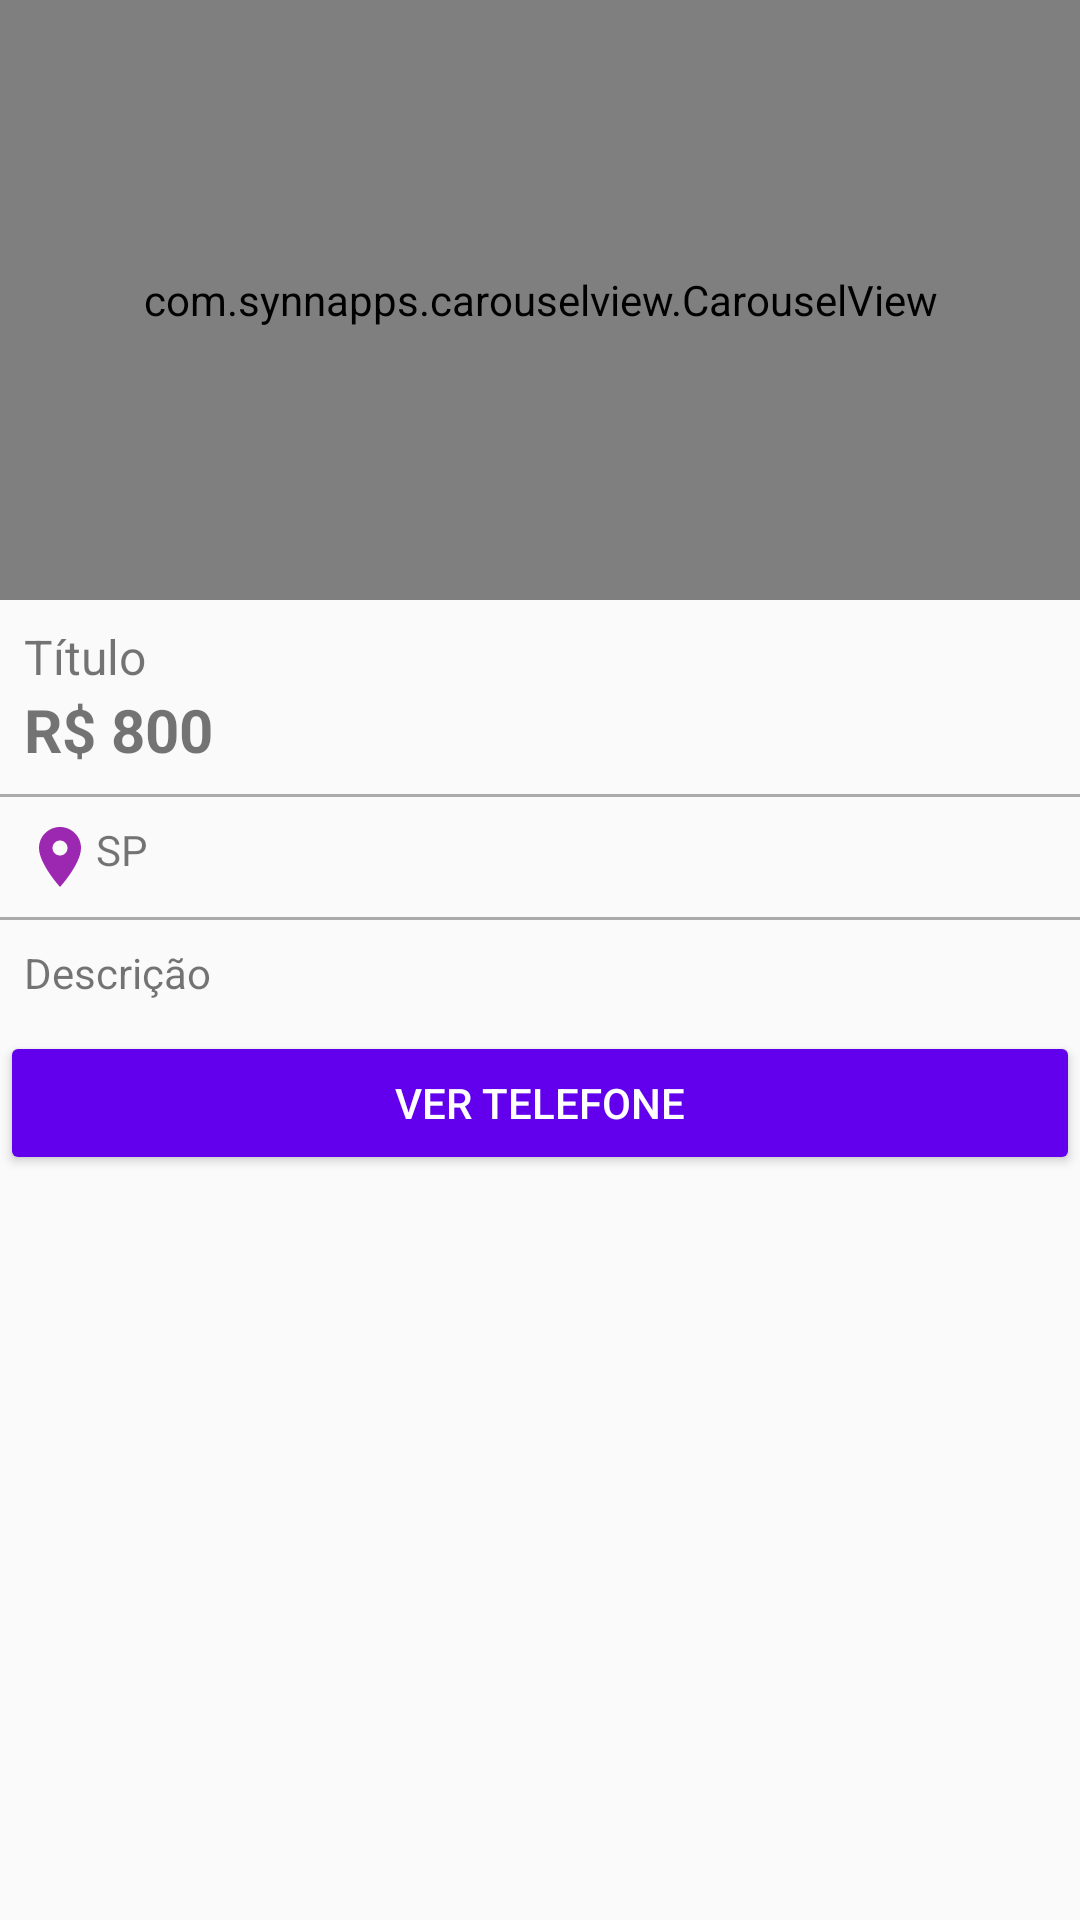

Reconstruct the res/layout file that produces this screen, plus the resources it refers to.
<!-- AndroidManifest.xml: application theme AppTheme -->
<!-- res/layout/activity_detalhes_produto.xml -->
<?xml version="1.0" encoding="utf-8"?>
<LinearLayout xmlns:android="http://schemas.android.com/apk/res/android"
    xmlns:app="http://schemas.android.com/apk/res-auto"
    xmlns:tools="http://schemas.android.com/tools"
    android:layout_width="match_parent"
    android:layout_height="match_parent"
    android:orientation="vertical"
    tools:context=".activity.DetalhesProdutoActivity">

    <com.synnapps.carouselview.CarouselView
        android:id="@+id/carouselView"
        android:layout_width="match_parent"
        android:layout_height="200dp"
        app:fillColor="#FFFFFFFF"
        app:pageColor="#00000000"
        app:radius="6dp"
        app:slideInterval="3000"
        app:strokeColor="#FF777777"
        app:strokeWidth="1dp">

    </com.synnapps.carouselview.CarouselView>

    <TextView
        android:id="@+id/textTituloDetalhe"
        android:layout_width="wrap_content"
        android:layout_height="wrap_content"
        android:layout_marginLeft="8dp"
        android:layout_marginTop="8dp"
        android:layout_marginRight="8dp"
        android:text="Título"
        android:textSize="16sp" />

    <TextView
        android:id="@+id/textPrecoDetalhe"
        android:layout_width="match_parent"
        android:layout_height="wrap_content"
        android:layout_marginLeft="8dp"
        android:layout_marginRight="8dp"
        android:paddingBottom="8dp"
        android:text="R$ 800"
        android:textSize="20sp"
        android:textStyle="bold" />

    <View
        android:layout_width="match_parent"
        android:layout_height="1dp"
        android:background="@android:color/darker_gray" />

    <TextView
        android:id="@+id/textEstadoDetalhe"
        android:layout_width="match_parent"
        android:layout_height="wrap_content"
        android:drawableLeft="@drawable/ic_location_roxo"
        android:padding="8dp"
        android:text="SP" />

    <View
        android:layout_width="match_parent"
        android:layout_height="1dp"
        android:layout_marginBottom="8dp"
        android:background="@android:color/darker_gray"
        android:paddingBottom="8dp" />

    <TextView
        android:id="@+id/textDescricaoDetalhe"
        android:layout_width="match_parent"
        android:layout_height="wrap_content"
        android:layout_marginLeft="8dp"
        android:layout_marginRight="8dp"
        android:paddingBottom="10dp"
        android:text="Descrição" />

    <Button
        android:id="@+id/buttonVerTelefone"
        android:layout_width="match_parent"
        android:layout_height="wrap_content"
        android:text="Ver Telefone"
        android:theme="@style/botao_padrao" />


</LinearLayout>
<!-- resources referenced by this layout -->
<resources>
  <!-- drawable ic_location_roxo (drawable) -->
  <vector xmlns:android="http://schemas.android.com/apk/res/android"
      android:width="24dp"
      android:height="24dp"
      android:tint="#9C27B0"
      android:viewportWidth="24.0"
      android:viewportHeight="24.0">
      <path
          android:fillColor="#FF000000"
          android:pathData="M12,2C8.13,2 5,5.13 5,9c0,5.25 7,13 7,13s7,-7.75 7,-13c0,-3.87 -3.13,-7 -7,-7zM12,11.5c-1.38,0 -2.5,-1.12 -2.5,-2.5s1.12,-2.5 2.5,-2.5 2.5,1.12 2.5,2.5 -1.12,2.5 -2.5,2.5z" />
  </vector>
  <style name="botao_padrao" parent="Theme.AppCompat.Light">
          <item name="colorControlHighlight">#d500f9</item>
          <item name="colorButtonNormal">@color/colorPrimary</item>
          <item name="android:textColor">@android:color/white</item>
  
  
      </style>
  <style name="AppTheme" parent="Theme.AppCompat.Light.DarkActionBar">
          
          <item name="colorPrimary">@color/colorPrimary</item>
          <item name="colorPrimaryDark">@color/colorPrimaryDark</item>
          <item name="colorAccent">@color/colorAccent</item>
      </style>
  <!-- not gathered from this repository: default colours our renderer supplied (Android Studio template values) -->
  <color name="colorPrimary">#FF6200EE</color>
  <color name="colorPrimaryDark">#FF3700B3</color>
  <color name="colorAccent">#FF03DAC5</color>
</resources>
